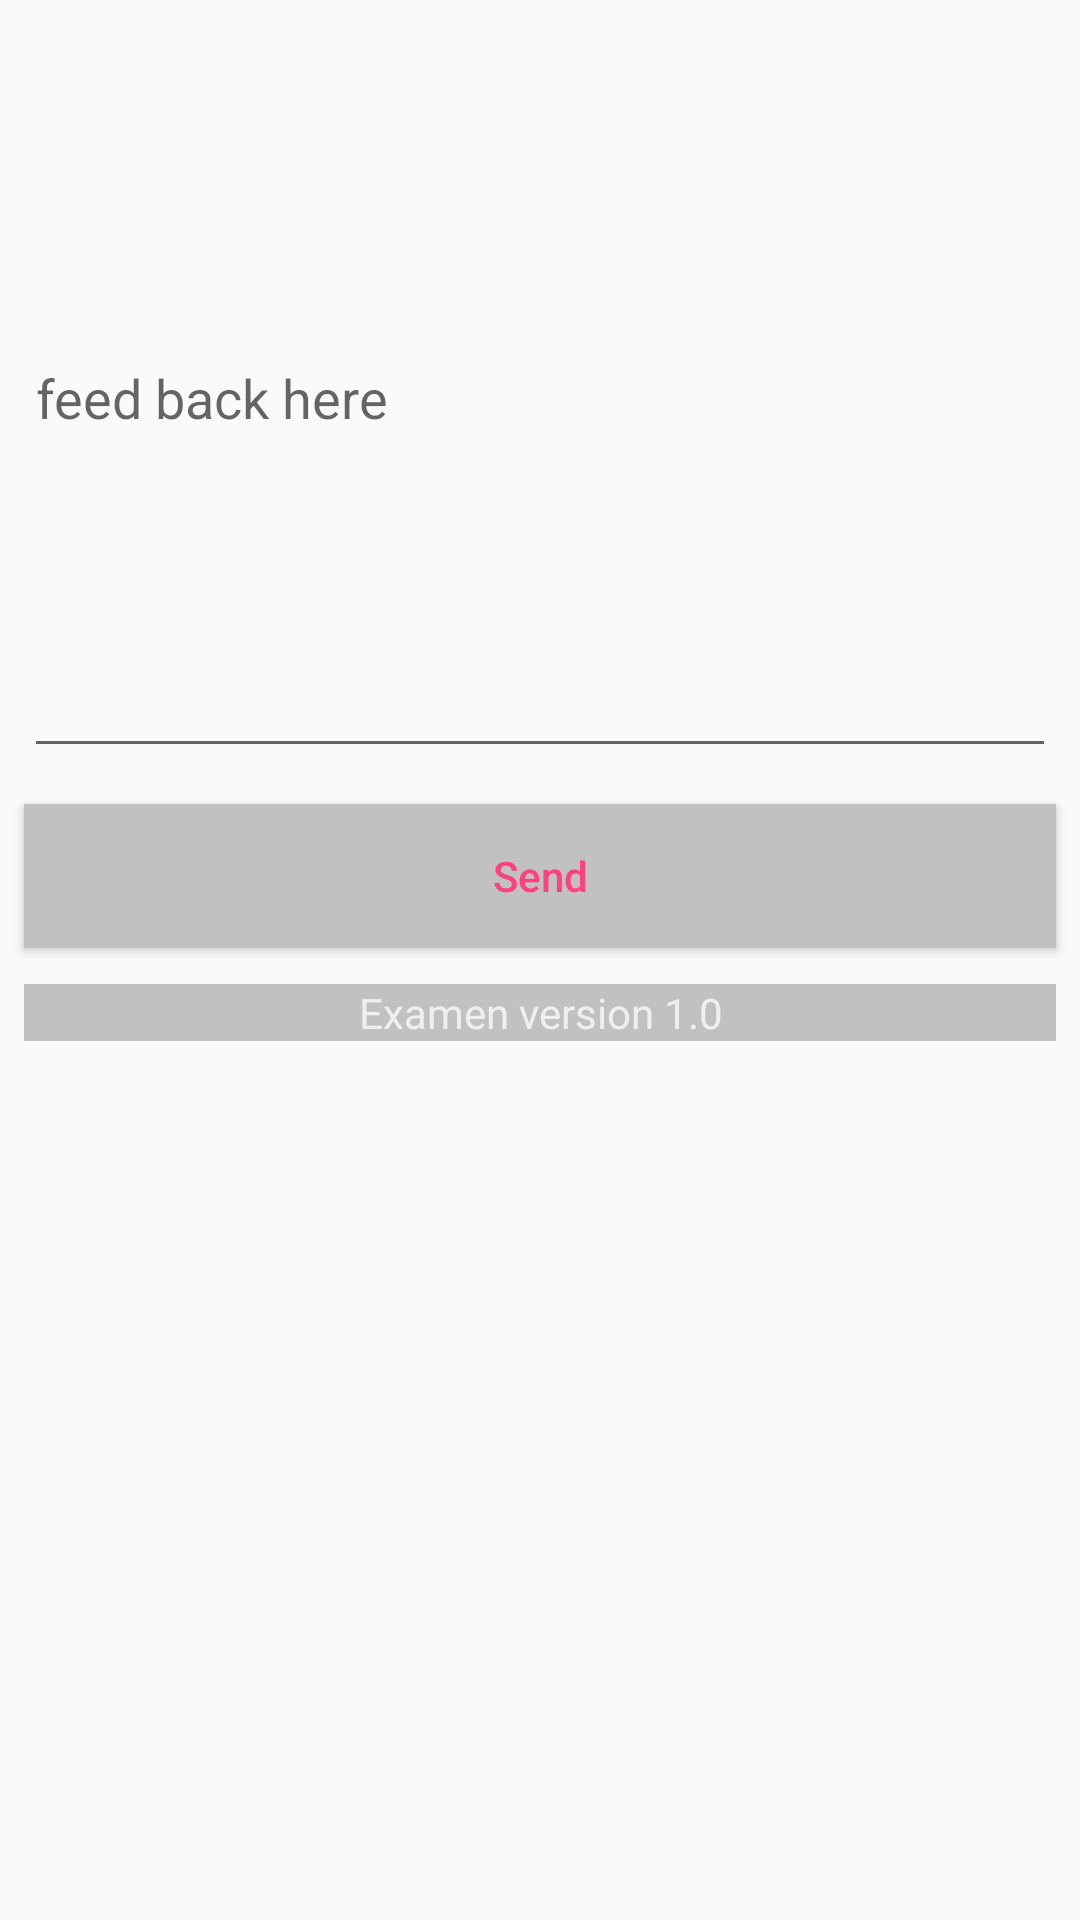

The Android layout XML behind this screen, and the referenced resources:
<!-- AndroidManifest.xml: application theme AppTheme -->
<!-- res/layout/fragment_feed_back.xml -->
<?xml version="1.0" encoding="utf-8"?>
<LinearLayout
    xmlns:android="http://schemas.android.com/apk/res/android"
    xmlns:tools="http://schemas.android.com/tools"
    android:layout_width="match_parent"
    android:layout_height="match_parent"
    android:orientation="vertical"
    android:layout_marginTop="@dimen/margin_2"
    tools:context=".ui.feedback.FeedBackFragment">

    <LinearLayout
        android:layout_width="match_parent"
        android:layout_height="match_parent"
        android:orientation="vertical">

        <EditText
            android:id="@+id/etFeedBack"
            android:layout_width="match_parent"
            android:layout_height="250dp"
            android:layout_marginBottom="@dimen/margin_10"
            android:layout_marginLeft="@dimen/margin_8"
            android:layout_marginRight="@dimen/margin_8"
            android:layout_marginTop="@dimen/margin_6"
            android:hint="feed back here" />

        <Button
            android:id="@+id/btnFeedBack"
            android:layout_width="match_parent"
            android:layout_height="wrap_content"
            android:layout_marginBottom="@dimen/margin_10"
            android:layout_marginLeft="@dimen/margin_8"
            android:layout_marginRight="@dimen/margin_8"
            android:layout_marginTop="@dimen/margin_2"
            android:background="@color/colorGray"
            android:text="Send"
            android:textAllCaps="false"
            android:textColor="@color/colorAccent" />

        <TextView
            android:layout_width="match_parent"
            android:layout_height="wrap_content"
            android:layout_marginBottom="@dimen/margin_10"
            android:layout_marginLeft="@dimen/margin_8"
            android:layout_marginRight="@dimen/margin_8"
            android:layout_marginTop="@dimen/margin_2"
            android:background="@color/colorGray"
            android:gravity="center"
            android:text="Examen version 1.0"
            android:textColor="@color/colorLightSkyBlue" />
    </LinearLayout>
</LinearLayout>
<!-- resources referenced by this layout -->
<resources>
  <color name="colorAccent">#FF4081</color>
  <color name="colorGray">#C1C1C1</color>
  <color name="colorLightSkyBlue">#EFEFF1</color>
  <dimen name="margin_10">10dp</dimen>
  <dimen name="margin_2">2dp</dimen>
  <dimen name="margin_6">6dp</dimen>
  <dimen name="margin_8">8dp</dimen>
  <style name="AppTheme" parent="Theme.AppCompat.Light.DarkActionBar">
          
          <item name="colorPrimary">@color/colorPrimary</item>
          <item name="colorPrimaryDark">@color/colorPrimaryDark</item>
          <item name="colorAccent">@color/colorAccent</item>
      </style>
  <color name="colorPrimary">#2196f3</color>
  <color name="colorPrimaryDark">#0069C0</color>
</resources>
